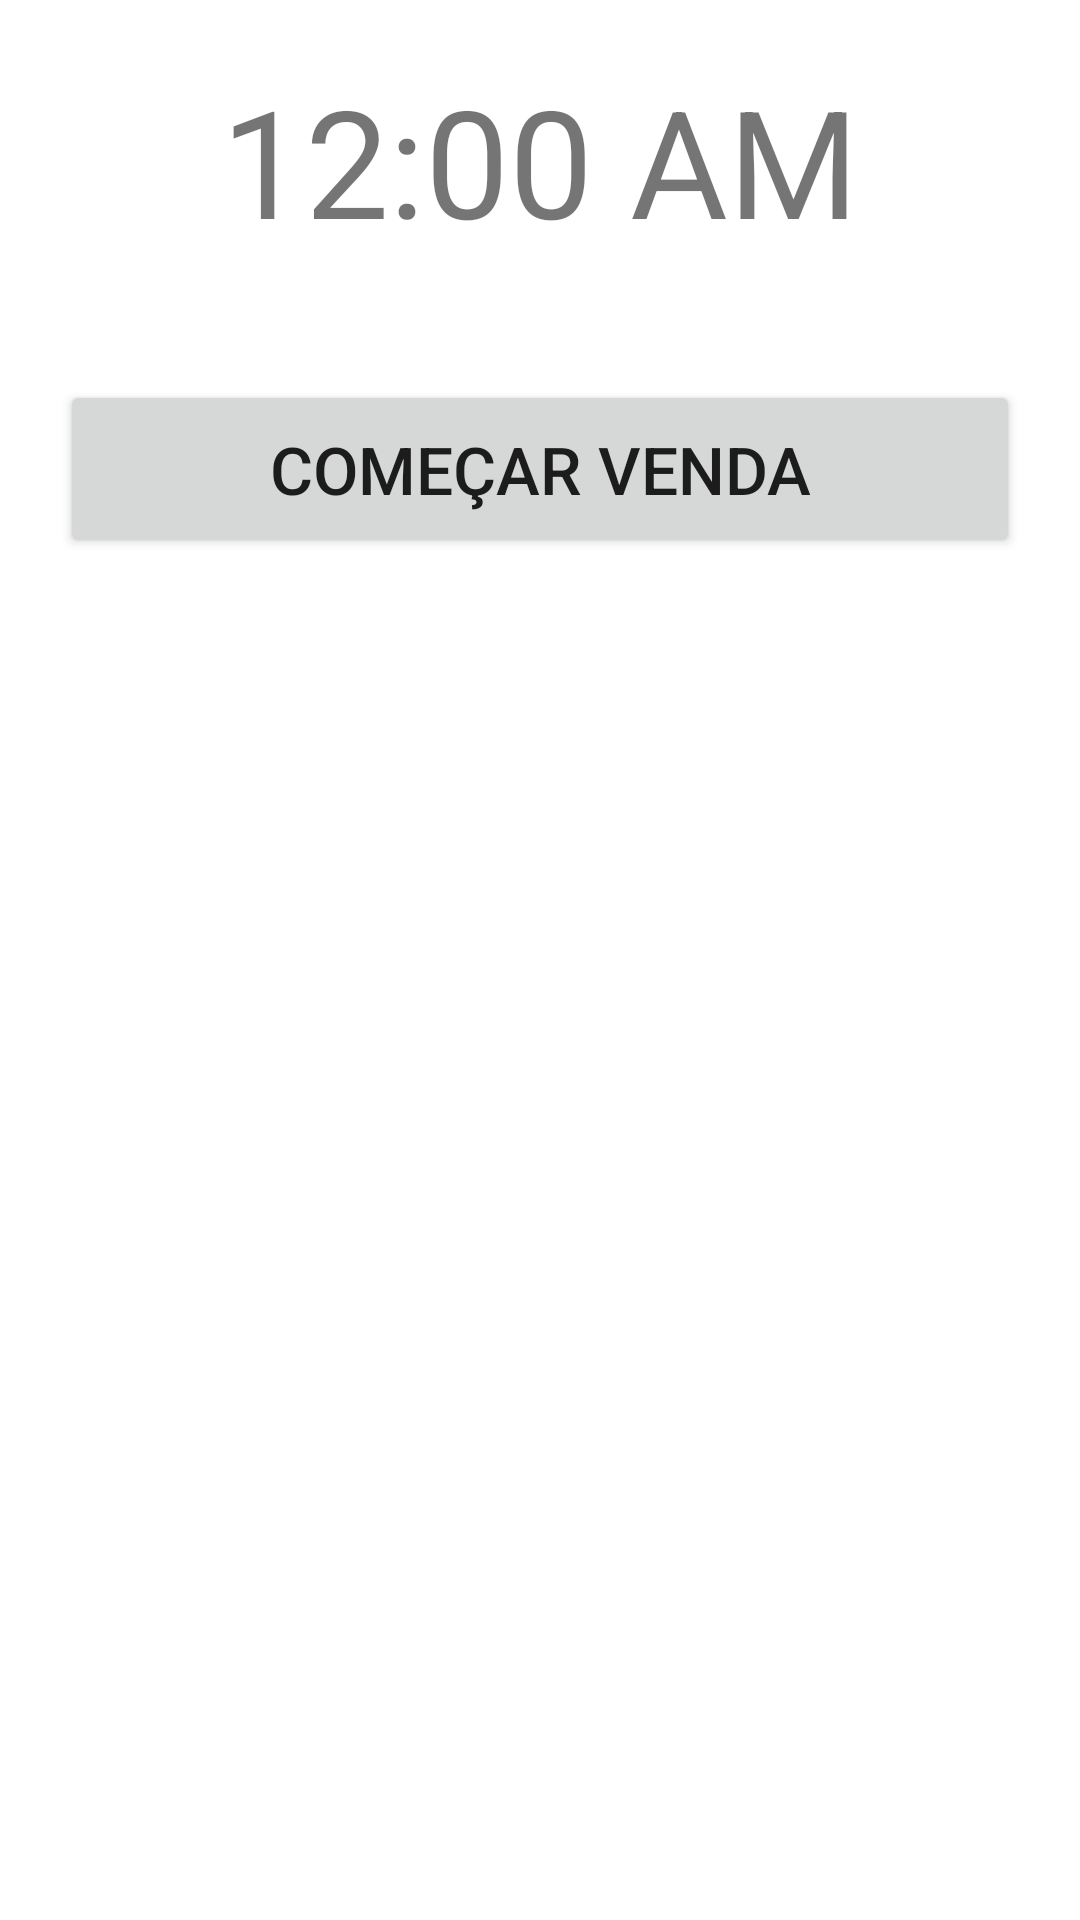

Android layout source for this screen:
<!-- AndroidManifest.xml: application theme Theme.AcaiteriaDaNana -->
<!-- res/layout/main_fragment.xml -->
<?xml version="1.0" encoding="utf-8"?>
<androidx.constraintlayout.widget.ConstraintLayout xmlns:android="http://schemas.android.com/apk/res/android"
    android:layout_width="match_parent"
    android:layout_height="match_parent"
    xmlns:app="http://schemas.android.com/apk/res-auto">

        <DigitalClock
            android:id="@+id/clock"
            android:layout_width="wrap_content"
            android:layout_height="wrap_content"
            android:textSize="50sp"
            android:layout_marginTop="20dp"
            app:layout_constraintStart_toStartOf="parent"
            app:layout_constraintEnd_toEndOf="parent"
            app:layout_constraintTop_toTopOf="parent"/>

        <Button
            android:id="@+id/btnSell"
            style="@style/mainButton"
            android:layout_marginTop="40dp"
            android:text="@string/start_selling"
            app:layout_constraintEnd_toEndOf="parent"
            app:layout_constraintStart_toStartOf="parent"
            app:layout_constraintTop_toBottomOf="@id/clock"/>


</androidx.constraintlayout.widget.ConstraintLayout>
<!-- resources referenced by this layout -->
<resources>
  <string name="start_selling">Começar venda</string>
  <style name="mainButton">
          <item name="android:layout_width">0dp</item>
          <item name="android:layout_height">wrap_content</item>
          <item name="android:layout_marginStart">20dp</item>
          <item name="android:layout_marginEnd">20dp</item>
          <item name="android:layout_marginTop">10dp</item>
          <item name="android:padding">15dp</item>
          <item name="android:textSize">22sp</item>
      </style>
  <style name="Theme.AcaiteriaDaNana" parent="Theme.MaterialComponents.DayNight.NoActionBar">
          
          <item name="colorPrimary">@color/purple_500</item>
          <item name="colorPrimaryVariant">@color/purple_700</item>
          <item name="colorOnPrimary">@color/white</item>
          
          <item name="colorSecondary">@color/teal_200</item>
          <item name="colorSecondaryVariant">@color/teal_700</item>
          <item name="colorOnSecondary">@color/black</item>
          
          <item name="android:statusBarColor" tools:targetApi="l">?attr/colorPrimaryVariant</item>
          
      </style>
  <!-- not gathered from this repository: default colours our renderer supplied (Android Studio template values) -->
  <color name="purple_500">#FF6200EE</color>
  <color name="purple_700">#FF3700B3</color>
  <color name="teal_200">#FF03DAC5</color>
  <color name="teal_700">#FF018786</color>
  <color name="black">#FF000000</color>
  <color name="white">#FFFFFFFF</color>
</resources>
